18-way image classification set "data" from GitHub (Anand2027Gupta/EcoScrap); label vocabulary: air conditioner, battery, keyboard, laptop, microchip IC, microwave, mobile phone, computer mouse, PCB, passive component, printer, refrigerator, resistor, television, washing machine, heat sink, light bulbs, transistor.

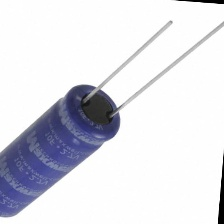
Label: passive component

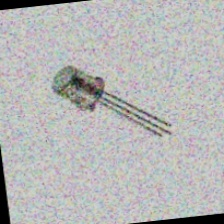
Label: transistor

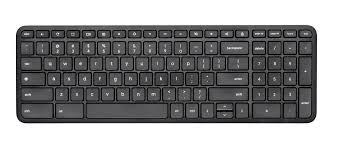
Label: keyboard

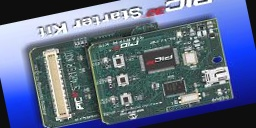
Label: microchip IC

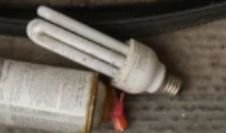
Label: light bulbs

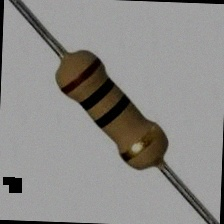
Label: resistor
